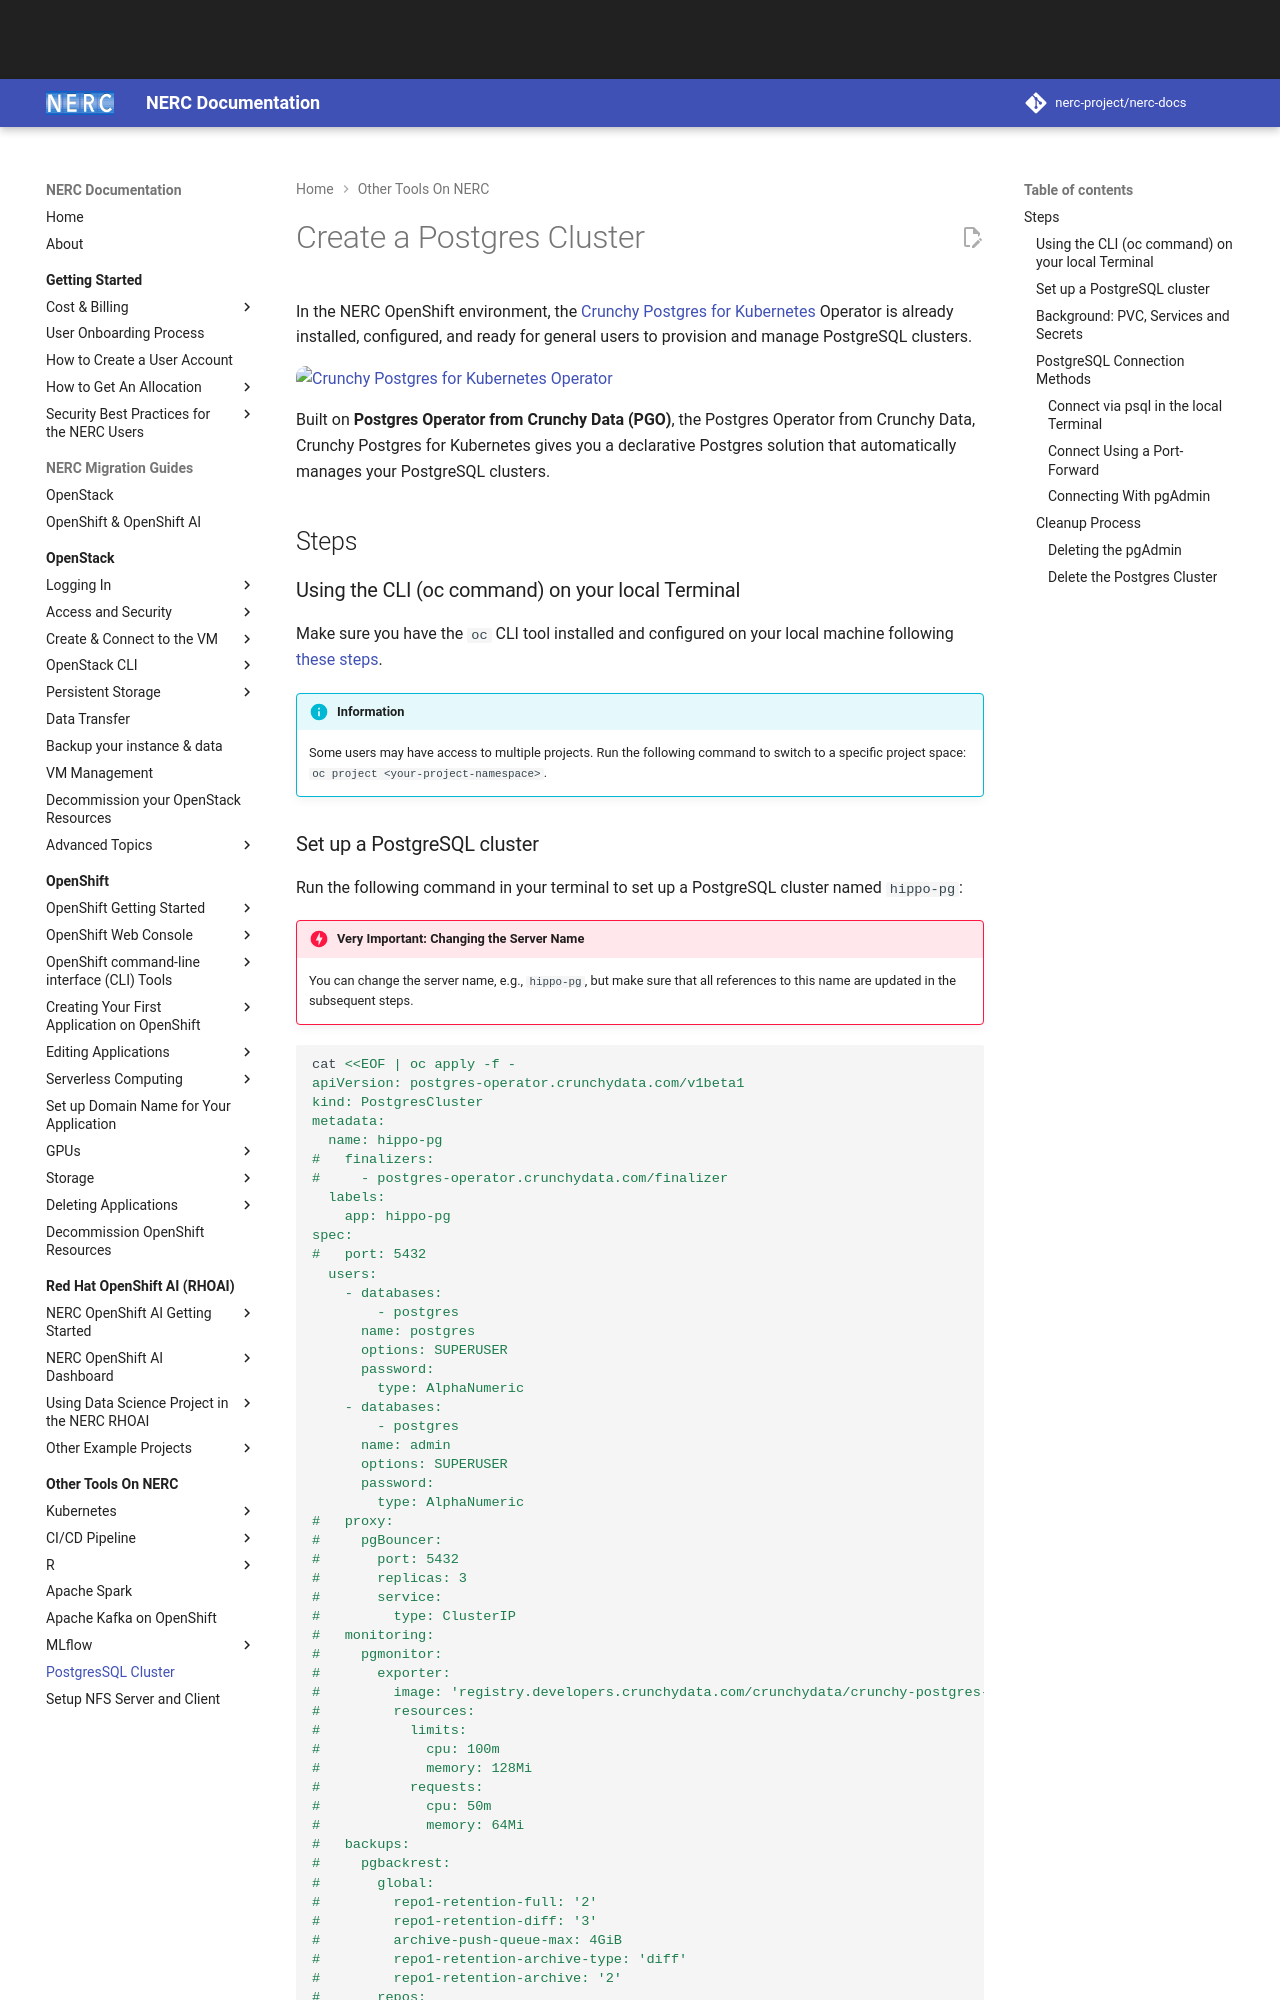

repository: nerc-project/nerc-docs · page: other-tools/postgres/postgres-cluster-setup/index.html · generator: mkdocs

# Create a Postgres Cluster

In the NERC OpenShift environment, the [Crunchy Postgres for Kubernetes](https://www.crunchydata.com/products/crunchy-postgresql-for-kubernetes)
Operator is already installed, configured, and ready for general users to provision
and manage PostgreSQL clusters.

![Crunchy Postgres for Kubernetes Operator](images/crunchy_postgres_for_K8s_operator.png)

Built on **Postgres Operator from Crunchy Data (PGO)**, the Postgres Operator from
Crunchy Data, Crunchy Postgres for Kubernetes gives you a declarative Postgres
solution that automatically manages your PostgreSQL clusters.

## Steps

### Using the CLI (oc command) on your local Terminal

Make sure you have the `oc` CLI tool installed and configured on your local
machine following [these steps](../../openshift/logging-in/setup-the-openshift-cli.md#first-time-usage).

!!! info "Information"

    Some users may have access to multiple projects. Run the following command to
    switch to a specific project space: `oc project <your-project-namespace>`.
